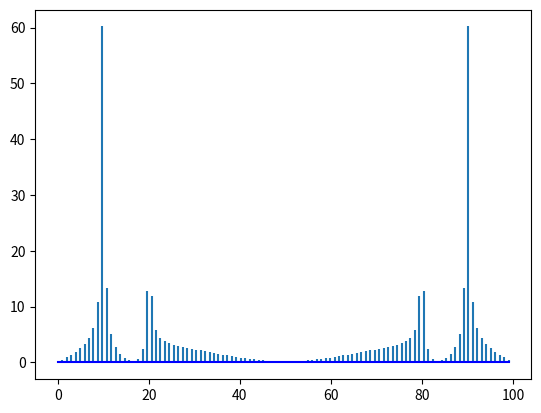

Python code for this plot:
import numpy as np
import matplotlib.pyplot as plt

def dft(x):
   x1=np.array([x]).T
   N=len(x)
   D=np.empty((N,N),dtype=complex)
   W=np.exp(-2j*np.pi/N)
   for k in np.arange(N):
       for n in np.arange(N):
           D[k,n]=W**(k*n)
   X = D @ x1
   return X

def idft(X):
    X1=np.array([X]).T
    N=len(X)
    D=np.empty((N,N),dtype=complex)
    W=np.exp(2j*np.pi/N)
    for k in np.arange(N):
       for n in np.arange(N):
           D[k,n]=W**(k*n)
    a = (1/N)*(D @ X1)
    return a

sr=100
ts=1/sr
t=np.arange(0,1,ts)
x = 2*np.sin(20*np.pi*t) + np.cos(40*np.pi*t)

plt.show()
X=dft(x)
h=[1,-1,1]
y=np.convolve(x,h)
Y=dft(y)
N=len(Y)
n=np.arange(N)
T=N/sr
f=n/T
plt.stem(f,abs(Y),markerfmt=" ",basefmt="-b")
plt.show()
